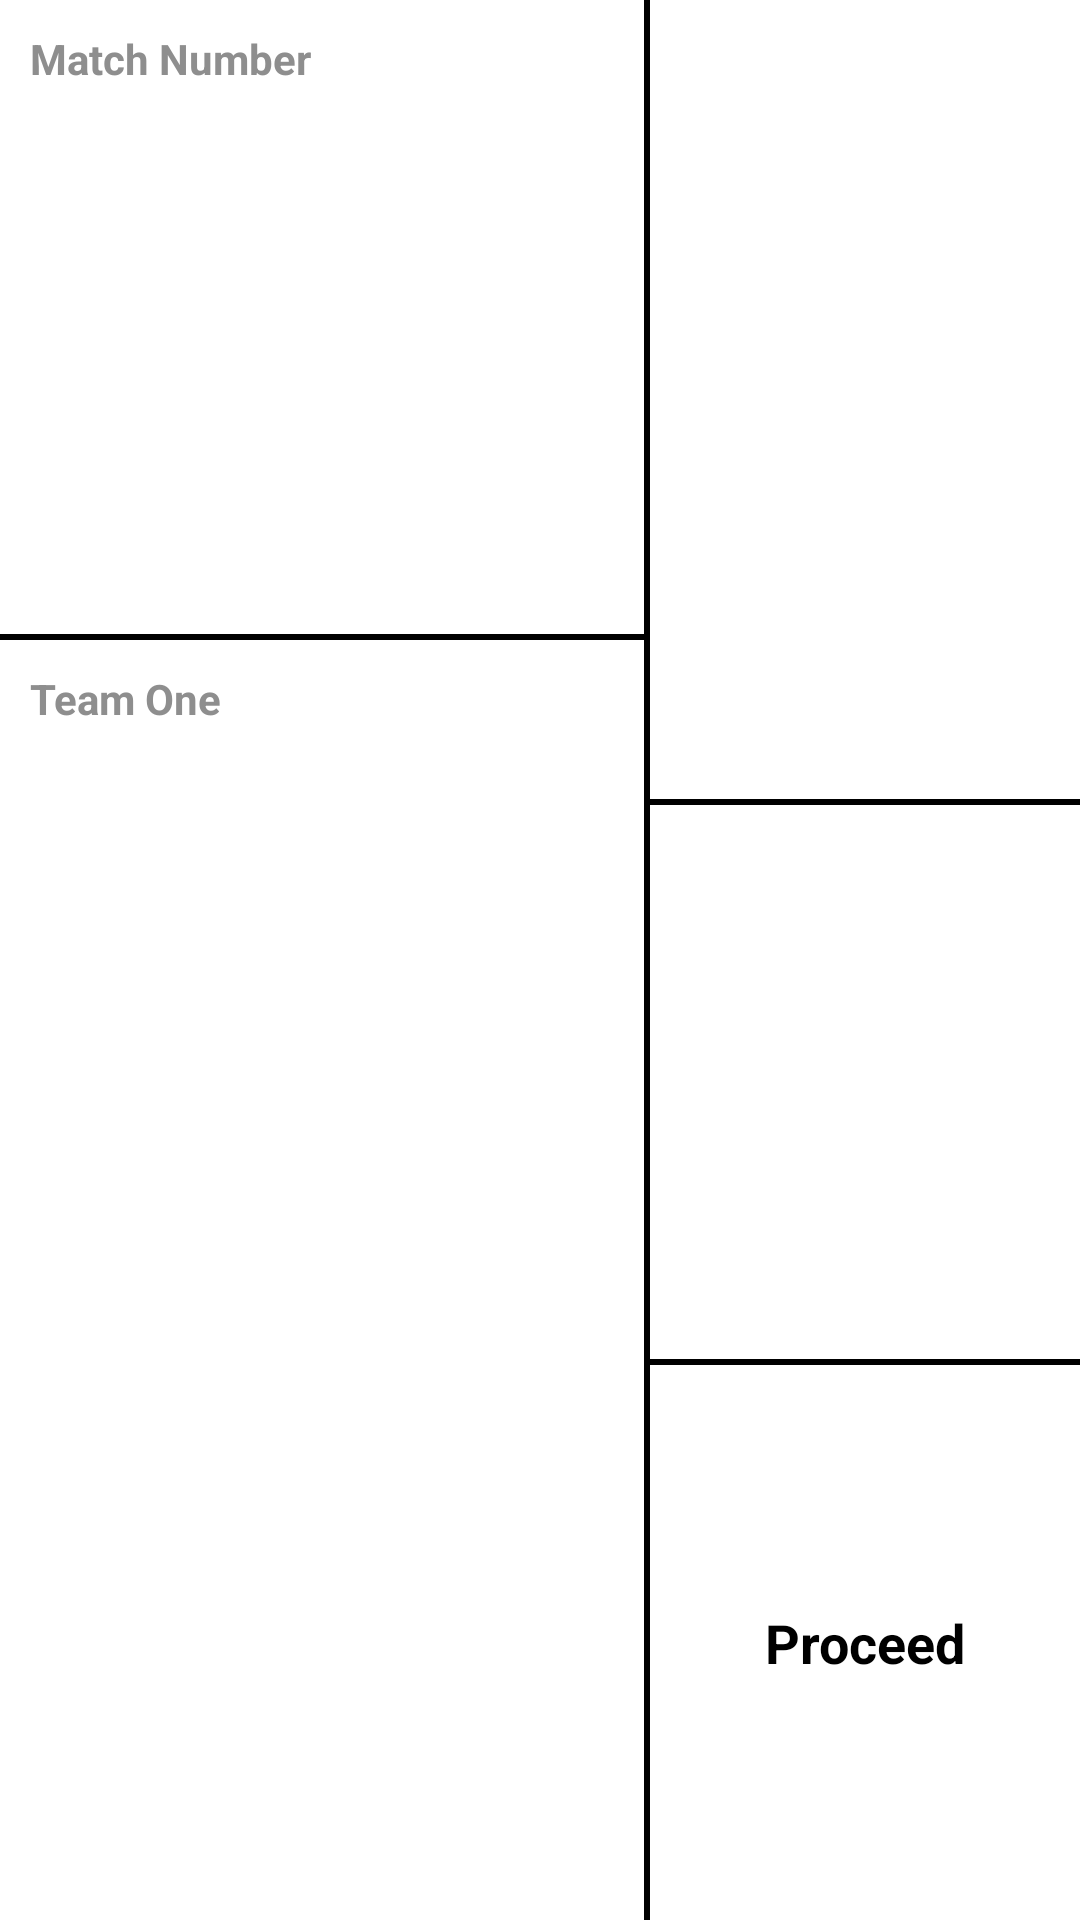

The Android layout XML behind this screen, and the referenced resources:
<!-- AndroidManifest.xml: application theme AppTheme -->
<!-- res/layout/edit_match_information_activity.xml -->
<?xml version="1.0" encoding="utf-8"?>
<LinearLayout xmlns:android="http://schemas.android.com/apk/res/android"
    android:layout_width="match_parent"
    android:layout_height="match_parent"
    android:keepScreenOn="true"
    android:background="@android:color/white"
    android:orientation="vertical">

    
    <LinearLayout
        android:layout_width="match_parent"
        android:layout_height="0dp"
        android:layout_weight="2"
        android:orientation="horizontal">

        
        <LinearLayout
            android:layout_width="0dp"
            android:layout_height="match_parent"
            android:layout_weight="4.5"
            android:orientation="vertical">

            <LinearLayout
                android:layout_width="match_parent"
                android:layout_height="0dp"
                android:layout_weight="1.5"
                android:orientation="vertical">

                <TextView
                    style="@style/tv_standard_linear_layout"
                    android:text="@string/tv_match_number_input" />

                <EditText
                    android:id="@+id/et_match_number"
                    style="@style/et_standard_linear_layout_number"
                    android:layout_height="128dp"
                    android:textSize="@dimen/medium_small_text"
                    android:maxLength="5" />

                <View
                    style="@style/view_separator_horizontal"
                    android:layout_height="2dp" />

            </LinearLayout>

            <LinearLayout
                android:layout_width="match_parent"
                android:layout_height="0dp"
                android:layout_weight="1"
                android:orientation="vertical">

                <TextView
                    android:id="@+id/tv_team_one"
                    style="@style/tv_standard_linear_layout"
                    android:text="@string/tv_team_number_input_one" />

                <EditText
                    android:id="@+id/et_team_one"
                    style="@style/et_standard_linear_layout_number"
                    android:inputType="text"
                    android:visibility="invisible"
                    android:textSize="@dimen/medium_small_text"
                    android:maxLength="5"
                    android:layout_height="29dp" />

                <View
                    style="@style/view_separator_horizontal"
                    android:id="@+id/separator_team_one"
                    android:layout_height="2dp"
                    android:visibility="invisible" />

            </LinearLayout>

            <LinearLayout
                android:layout_width="match_parent"
                android:layout_height="0dp"
                android:layout_weight="1"
                android:orientation="vertical">

                <View
                    android:id="@+id/separator_team_one_two"
                    style="@style/view_separator_horizontal"
                    android:visibility="invisible" />

                <TextView
                    android:id="@+id/tv_hint_team_two"
                    style="@style/tv_standard_linear_layout"
                    android:layout_height="19dp"
                    android:text="@string/tv_team_number_input_two"
                    android:visibility="invisible" />

                <EditText
                    android:id="@+id/et_team_two"
                    style="@style/et_standard_linear_layout_number"
                    android:layout_height="29dp"
                    android:inputType="text"
                    android:textSize="@dimen/medium_small_text"
                    android:maxLength="5" />

                <View
                    android:id="@+id/separator_team_two_three"
                    style="@style/view_separator_horizontal"
                    android:layout_height="3dp"
                    android:visibility="invisible" />

                <View
                    style="@style/view_separator_horizontal"
                    android:id="@+id/separator_team_two"
                    android:layout_height="2dp"
                    android:visibility="invisible" />

            </LinearLayout>

            <LinearLayout
                android:layout_width="match_parent"
                android:layout_height="0dp"
                android:layout_weight="1"
                android:orientation="vertical">

                <TextView
                    android:id="@+id/tv_hint_team_three"
                    style="@style/tv_standard_linear_layout"
                    android:layout_height="wrap_content"
                    android:text="@string/tv_team_number_input_three"
                    android:visibility="invisible" />

                <EditText
                    android:id="@+id/et_team_three"
                    style="@style/et_standard_linear_layout_number"
                    android:maxLength="5"
                    android:textSize="@dimen/medium_small_text"
                    android:visibility="invisible"
                    android:inputType="text" />

            </LinearLayout>

            
        </LinearLayout>

        
        <View
            style="@style/view_separator_vertical"
            android:layout_width="2dp" />

        
        <LinearLayout
            android:layout_width="0dp"
            android:layout_height="match_parent"
            android:layout_weight="3"
            android:orientation="vertical">

            <LinearLayout
                android:layout_width="match_parent"
                android:layout_height="0dp"
                android:layout_weight="1"
                android:orientation="vertical">

                <LinearLayout
                    android:layout_width="match_parent"
                    android:layout_height="0dp"
                    android:layout_weight="2"
                    android:layout_margin="10dp"
                    android:orientation="horizontal">

                    <Button
                        android:id="@+id/blue_toggle_button"
                        style="?android:attr/borderlessButtonStyle"
                        android:layout_width="0dp"
                        android:layout_height="match_parent"
                        android:layout_margin="@dimen/very_small"
                        android:layout_weight="1" />

                    <Button
                        android:id="@+id/red_toggle_button"
                        style="?android:attr/borderlessButtonStyle"
                        android:layout_width="0dp"
                        android:layout_height="match_parent"
                        android:layout_margin="@dimen/very_small"
                        android:layout_weight="1" />

                </LinearLayout>

                <View
                    style="@style/view_separator_horizontal"
                    android:layout_height="2dp" />

                <Spinner
                    android:id="@+id/spinner_scout_name"
                    style="@style/btn_white" />

                <View
                    style="@style/view_separator_horizontal"
                    android:layout_height="2dp" />

                <Button
                    android:id="@+id/btn_proceed_qr_generate"
                    style="@style/btn_white"
                    android:text="@string/btn_proceed" />

            </LinearLayout>

        </LinearLayout>

    </LinearLayout>

</LinearLayout>
<!-- resources referenced by this layout -->
<resources>
  <dimen name="medium_small_text">30sp</dimen>
  <dimen name="very_small">10dp</dimen>
  <string name="btn_proceed">Proceed</string>
  <string name="tv_match_number_input">Match Number</string>
  <string name="tv_team_number_input_one">Team One</string>
  <string name="tv_team_number_input_three">Team Three</string>
  <string name="tv_team_number_input_two">Team Two</string>
  <style name="btn_white" parent="android:Widget">
          <item name="android:layout_width">match_parent</item>
          <item name="android:layout_height">0dp</item>
          <item name="android:layout_weight">1.5</item>
          <item name="android:background">@drawable/btn_white_selector</item>
          <item name="android:gravity">center</item>
          <item name="android:textColor">@color/black</item>
          <item name="android:textStyle">bold</item>
          <item name="android:textSize">@dimen/smaller_text</item>
      </style>
  <style name="et_standard_linear_layout_number" parent="android:Widget">
          <item name="android:layout_width">match_parent</item>
          <item name="android:layout_height">0dp</item>
          <item name="android:layout_weight">3</item>
          <item name="android:background">@android:color/white</item>
          <item name="android:inputType">number</item>
          <item name="android:gravity">center|top</item>
          <item name="android:textStyle">bold</item>
          <item name="android:textSize">@dimen/small_text</item>
      </style>
  <style name="tv_standard_linear_layout" parent="android:Widget">
          <item name="android:layout_width">match_parent</item>
          <item name="android:layout_height">wrap_content</item>
          <item name="android:layout_margin">@dimen/very_small</item>
          <item name="android:textStyle">bold</item>
          <item name="android:textColor">@color/darker_gray</item>
      </style>
  <style name="view_separator_horizontal" parent="android:Widget">
          <item name="android:background">@color/black</item>
          <item name="android:layout_height">@dimen/very_very_small</item>
          <item name="android:layout_width">match_parent</item>
      </style>
  <style name="view_separator_vertical" parent="android:Widget">
          <item name="android:background">@color/black</item>
          <item name="android:layout_height">match_parent</item>
          <item name="android:layout_width">@dimen/very_very_small</item>
      </style>
  <style name="AppTheme" parent="Theme.AppCompat.Light.NoActionBar">
          
          <item name="colorPrimary">@color/colorPrimary</item>
          <item name="colorPrimaryDark">@color/colorPrimaryDark</item>
          <item name="colorAccent">@color/colorAccent</item>
      </style>
  <color name="black">#000000</color>
  <dimen name="smaller_text">18sp</dimen>
  <dimen name="small_text">25sp</dimen>
  <color name="darker_gray">#8e8e8e</color>
  <dimen name="very_very_small">2dp</dimen>
  <color name="colorPrimary">#008577</color>
  <color name="colorPrimaryDark">#00574B</color>
  <color name="colorAccent">#D81B60</color>
</resources>
